The GitHub repository yuanyuanyo/Mobile_DeepLearning contains a labelled image folder "Demo_Dataset" with 4 categories: alligator crack, break marking crack, longitudinal crack, transverse crack. Examples follow, each with its label.

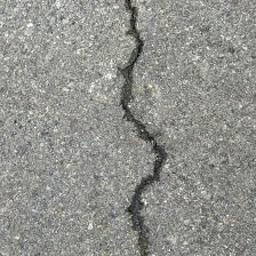
Label: longitudinal crack

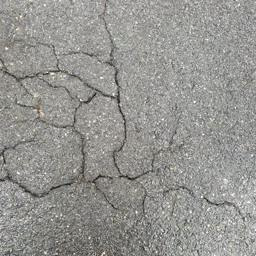
Label: alligator crack

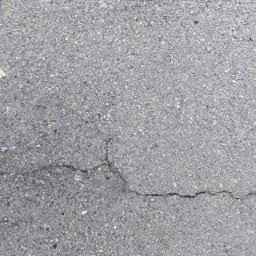
Label: transverse crack

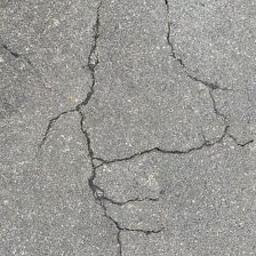
Label: alligator crack

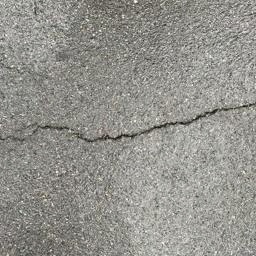
Label: transverse crack

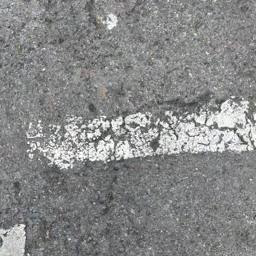
Label: break marking crack
